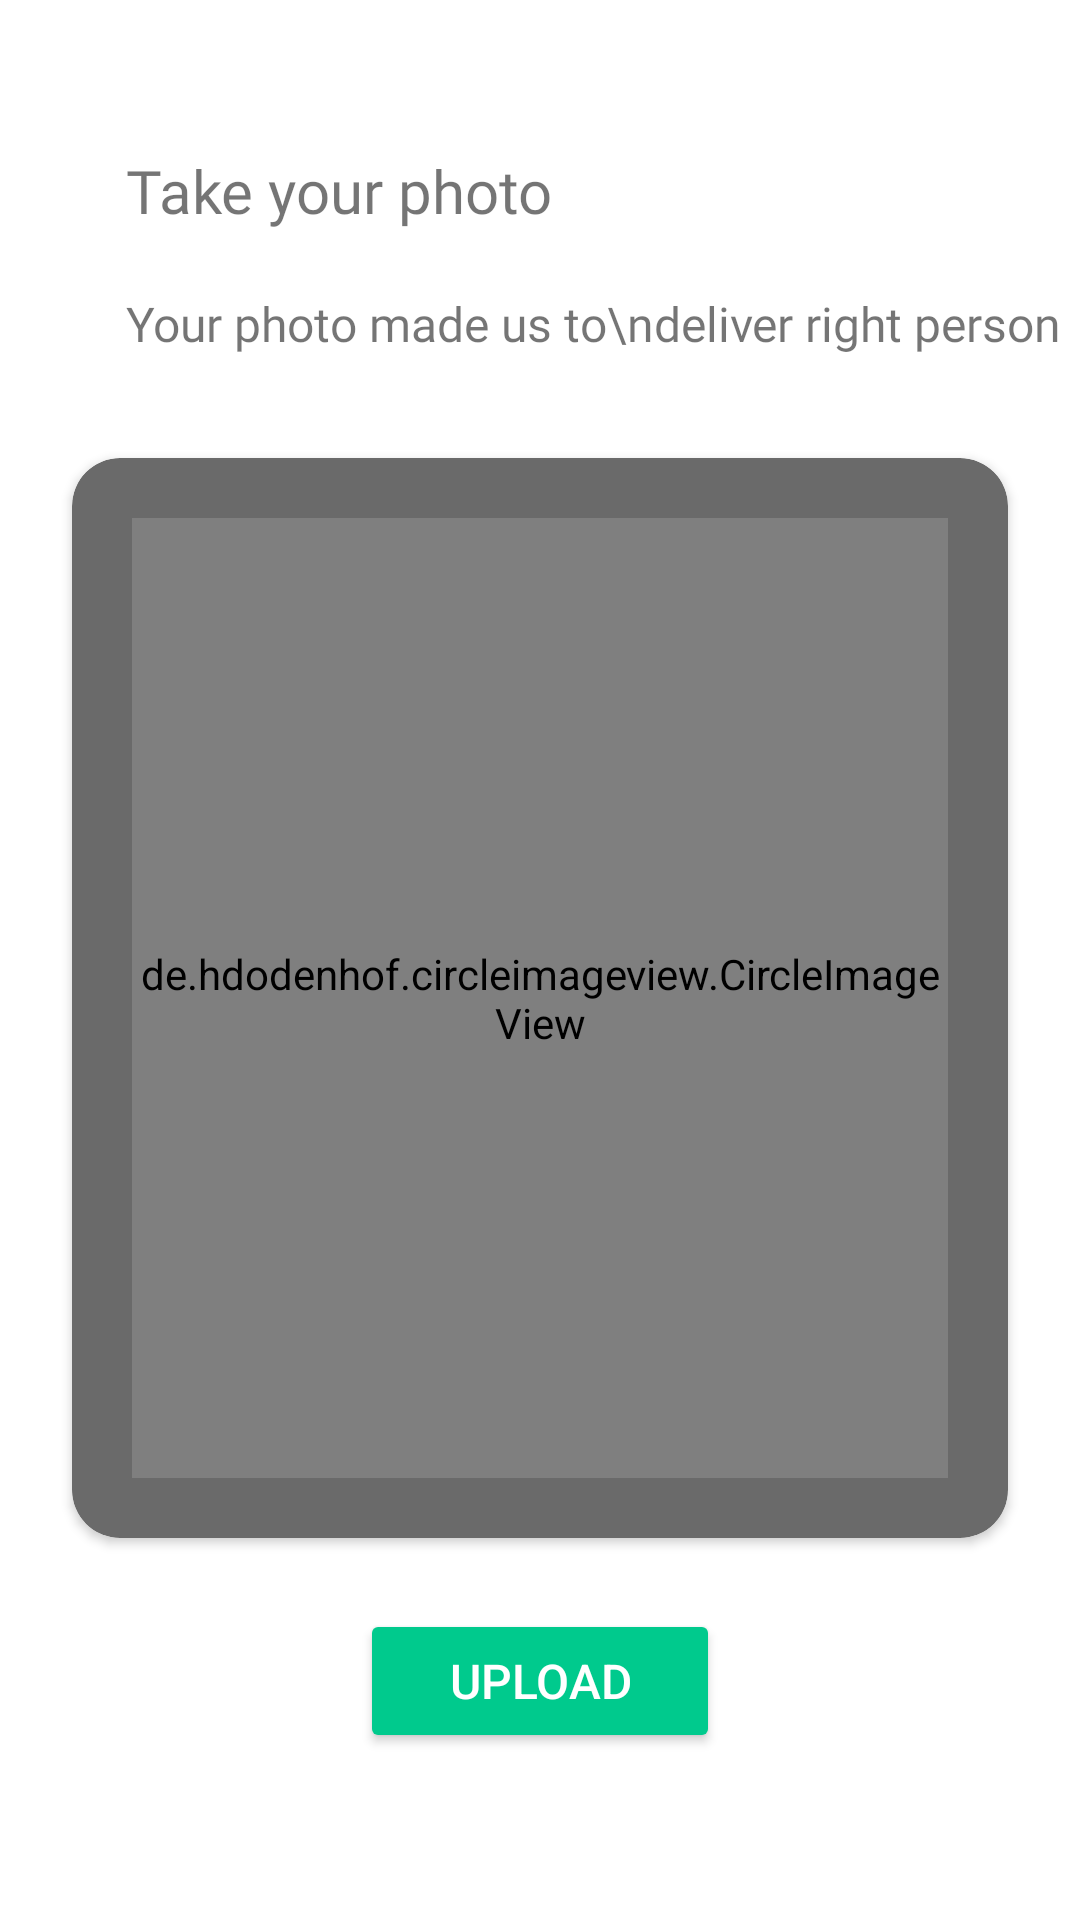

This screen was rendered from an Android layout file. Write that file and the resources it references.
<!-- AndroidManifest.xml: application theme Theme.Cosapa -->
<!-- res/layout/fragment_take_picture.xml -->
<?xml version="1.0" encoding="utf-8"?>
<FrameLayout xmlns:android="http://schemas.android.com/apk/res/android"
    xmlns:app="http://schemas.android.com/apk/res-auto"
    xmlns:tools="http://schemas.android.com/tools"
    android:id="@+id/root"
    android:layout_width="match_parent"
    android:layout_height="match_parent"
    tools:context=".fragments.onboarding.TakePicture">

    <androidx.constraintlayout.widget.ConstraintLayout
        android:layout_width="match_parent"
        android:layout_height="match_parent">

        <ScrollView
            android:layout_width="match_parent"
            android:layout_height="match_parent"
            android:fillViewport="true"
            app:layout_constraintTop_toTopOf="parent">

            <androidx.constraintlayout.widget.ConstraintLayout
                android:layout_width="match_parent"
                android:layout_height="wrap_content"
                android:paddingBottom="32dp">

                <TextView
                    android:id="@+id/tvtakepictitle"
                    android:layout_width="wrap_content"
                    android:layout_height="wrap_content"
                    android:layout_marginStart="32dp"
                    android:layout_marginTop="40dp"
                    android:fontFamily="@font/poppins_semibold"
                    android:padding="10dp"
                    android:text="Take your photo"
                    android:textSize="20sp"
                    app:layout_constraintStart_toStartOf="parent"
                    app:layout_constraintTop_toTopOf="parent" />

                <TextView
                    android:id="@+id/tvsteps"
                    android:layout_width="wrap_content"
                    android:layout_height="wrap_content"
                    android:layout_marginStart="32dp"
                    android:fontFamily="@font/poppins_regular"
                    android:padding="10dp"
                    android:text="Your photo made us to\ndeliver right person"
                    android:textSize="16sp"
                    app:layout_constraintStart_toStartOf="parent"
                    app:layout_constraintTop_toBottomOf="@+id/tvtakepictitle" />

                <androidx.cardview.widget.CardView
                    android:id="@+id/cardView2"
                    android:layout_width="match_parent"
                    android:layout_height="360dp"
                    android:layout_margin="24dp"
                    app:cardBackgroundColor="#6A6A6A"
                    app:cardCornerRadius="16dp"
                    app:layout_constraintEnd_toEndOf="parent"
                    app:layout_constraintStart_toStartOf="parent"
                    app:layout_constraintTop_toBottomOf="@+id/tvsteps">

                    <de.hdodenhof.circleimageview.CircleImageView
                        android:id="@+id/img"
                        android:layout_width="match_parent"
                        android:layout_height="match_parent"
                        android:layout_margin="20dp"
                        android:src="@drawable/ic_usercircle_large" />

                </androidx.cardview.widget.CardView>

                <Button
                    android:id="@+id/upload"
                    android:layout_width="0dp"
                    android:layout_height="48dp"
                    android:layout_marginStart="120dp"
                    android:layout_marginEnd="120dp"
                    android:backgroundTint="#00CA8D"
                    android:padding="0dp"
                    android:text="Upload"
                    android:textColor="@color/white"
                    android:textSize="16sp"
                    app:layout_constraintBottom_toBottomOf="parent"
                    app:layout_constraintEnd_toEndOf="parent"
                    app:layout_constraintStart_toStartOf="parent"
                    app:layout_constraintTop_toBottomOf="@+id/cardView2" />

            </androidx.constraintlayout.widget.ConstraintLayout>
        </ScrollView>
    </androidx.constraintlayout.widget.ConstraintLayout>

</FrameLayout>
<!-- resources referenced by this layout -->
<resources>
  <color name="white">#FFFFFFFF</color>
  <style name="Theme.Cosapa" parent="Theme.MaterialComponents.DayNight.NoActionBar">
          
          <item name="colorPrimary">@color/col1</item>
          <item name="colorPrimaryVariant">@color/col1</item>
          <item name="colorOnPrimary">@color/white</item>
          
          <item name="colorSecondary">@color/black</item>
          <item name="colorSecondaryVariant">@color/teal_700</item>
          <item name="colorOnSecondary">@color/black</item>
          
          <item name="android:statusBarColor" tools:targetApi="l">?attr/colorOnPrimary</item>
          <item name="android:windowLightStatusBar">true</item>
          
      </style>
  <color name="col1">#6C63FF</color>
  <color name="black">#FF000000</color>
  <color name="teal_700">#FF018786</color>
</resources>
